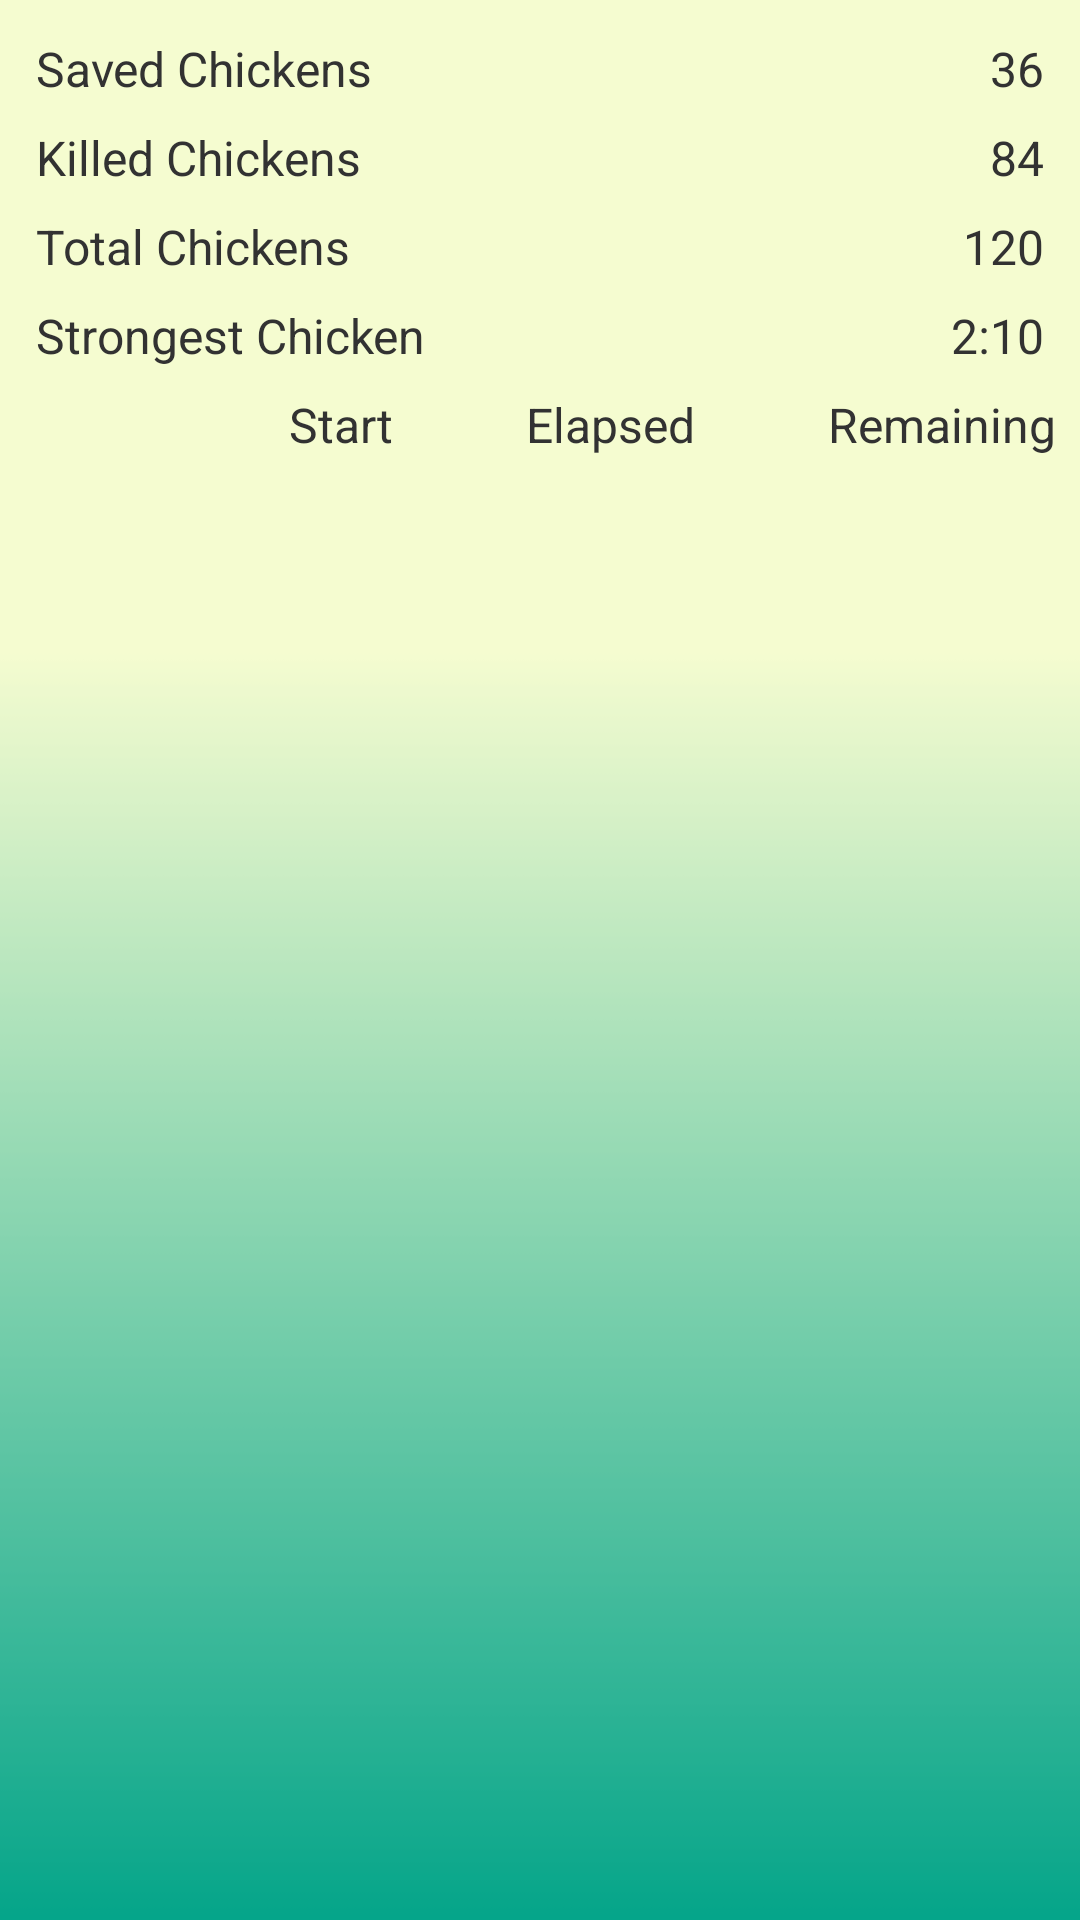

The Android layout XML behind this screen, and the referenced resources:
<!-- AndroidManifest.xml: application theme AppTheme -->
<!-- res/layout/farm_layout.xml -->
<?xml version="1.0" encoding="utf-8"?>
<LinearLayout xmlns:android="http://schemas.android.com/apk/res/android"
    android:layout_width="match_parent"
    android:layout_height="match_parent"
    android:orientation="vertical"
    android:background="@drawable/background">
    <LinearLayout
        android:layout_margin="8dp"
        android:orientation="vertical" 
        android:layout_width="match_parent"
        android:layout_height="wrap_content">
    
    <LinearLayout
        android:layout_width="match_parent"
        android:layout_height="wrap_content"
        android:orientation="vertical">
    
		<LinearLayout
		    android:layout_margin="4dp" 
		    android:layout_width="match_parent"
		    android:layout_height="wrap_content"
		    android:orientation="horizontal">
		    
		    <TextView 
		        style="@style/mediumText"
		        android:layout_width="wrap_content"
		        android:layout_height="wrap_content"
		        android:text="Saved Chickens"/>
		    
		    <TextView
		        android:layout_width="0dp"
		        android:layout_height="wrap_content"
		        android:layout_weight="1"/>
		    
		    <TextView 
		        style="@style/mediumText"
		        android:layout_width="wrap_content"
		        android:layout_height="wrap_content"
		        android:text="36"/>
		    
		</LinearLayout>
	    
		
		<LinearLayout 
		    android:layout_margin="4dp"
		    android:layout_width="match_parent"
		    android:layout_height="wrap_content"
		    android:orientation="horizontal">
		    
		    <TextView 
		        style="@style/mediumText"
		        android:layout_width="wrap_content"
		        android:layout_height="wrap_content"
		        android:text="Killed Chickens"/>
		    
		    <TextView
		        android:layout_width="0dp"
		        android:layout_height="wrap_content"
		        android:layout_weight="1"/>
		    
		    <TextView 
		        style="@style/mediumText"
		        android:layout_width="wrap_content"
		        android:layout_height="wrap_content"
		        android:text="84"/>
		    
		</LinearLayout>
		
		
		<LinearLayout 
		    android:layout_margin="4dp"
		    android:layout_width="match_parent"
		    android:layout_height="wrap_content"
		    android:orientation="horizontal">
		    
		    <TextView 
		        style="@style/mediumText"
		        android:layout_width="wrap_content"
		        android:layout_height="wrap_content"
		        android:text="Total Chickens"/>
		    
		    <TextView
		        android:layout_width="0dp"
		        android:layout_height="wrap_content"
		        android:layout_weight="1"/>
		    
		    <TextView 
		        style="@style/mediumText"
		        android:layout_width="wrap_content"
		        android:layout_height="wrap_content"
		        android:text="120"/>
		    
		</LinearLayout>
	
		
		
		<LinearLayout 
		    android:layout_margin="4dp"
		    android:layout_width="match_parent"
		    android:layout_height="wrap_content"
		    android:orientation="horizontal">
		    
		    <TextView 
		        style="@style/mediumText"
		        android:layout_width="wrap_content"
		        android:layout_height="wrap_content"
		        android:text="Strongest Chicken"/>
		    
		    <TextView
		        android:layout_width="0dp"
		        android:layout_height="wrap_content"
		        android:layout_weight="1"/>
		    
		    <TextView 
		        style="@style/mediumText"
		        android:layout_width="wrap_content"
		        android:layout_height="wrap_content"
		        android:text="2:10"/>
		    
		</LinearLayout>
		
			
    </LinearLayout>
    
    
    <LinearLayout
        android:layout_marginTop="4dp"
        android:layout_marginBottom="4dp"
        android:layout_width="match_parent"
        android:layout_height="wrap_content"
        android:orientation="horizontal">
       
    <TextView
        android:layout_width="0dp"
        android:layout_height="wrap_content"
        android:layout_weight="2"/>
        
    <TextView 
        style="@style/mediumText"
        android:layout_width="wrap_content"
        android:layout_height="wrap_content"
        android:text="Start"/>
    
    <TextView
        android:layout_width="0dp"
        android:layout_height="wrap_content"
        android:layout_weight="1"/>
    
    <TextView 
        style="@style/mediumText"
        android:layout_width="wrap_content"
        android:layout_height="wrap_content"
        android:text="Elapsed"/>
    
    <TextView
        android:layout_width="0dp"
        android:layout_height="wrap_content"
        android:layout_weight="1"/>
    
    <TextView 
        style="@style/mediumText"
        android:layout_width="wrap_content"
        android:layout_height="wrap_content"
        android:text="Remaining"/>
        
    </LinearLayout>
    
    
    </LinearLayout>
    
    <LinearLayout
        android:layout_width="match_parent"
        android:layout_height="wrap_content"
        android:orientation="vertical">
        
        <ListView 
            android:id="@+id/listViewChickens"
            android:layout_width="match_parent"
            android:layout_height="wrap_content"/>
        
    </LinearLayout>
    
    
</LinearLayout>
<!-- resources referenced by this layout -->
<resources>
  <!-- drawable background: png bitmap (drawable-hdpi, 3596 bytes) -->
  <style name="mediumText">
          <item name="android:textSize">16dp</item>
      </style>
  <style name="AppTheme" parent="AppBaseTheme">
          
      </style>
  <style name="AppBaseTheme" parent="android:Theme.Light">
          
      </style>
</resources>
